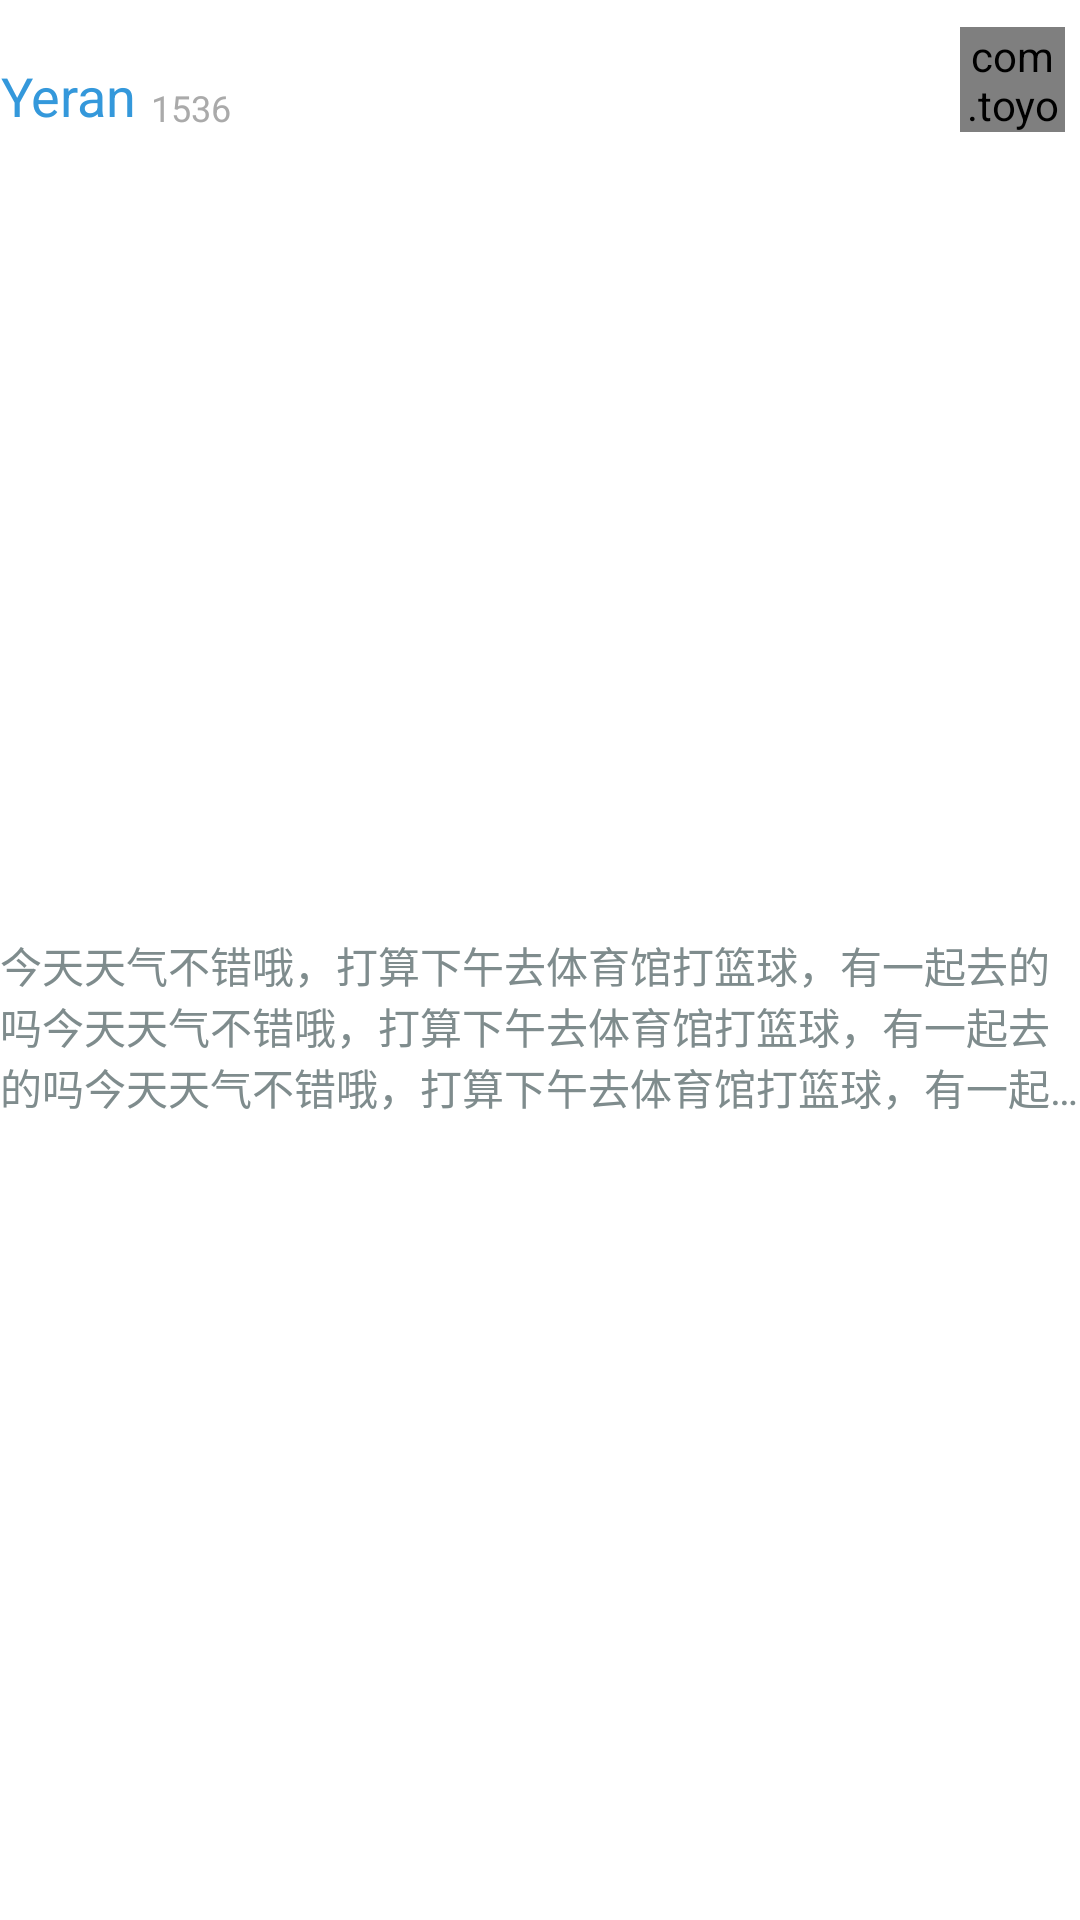

Android layout source for this screen:
<!-- AndroidManifest.xml: fallback theme Theme.MaterialComponents.DayNight.NoActionBar -->
<!-- res/layout/hot_item_answers_item.xml -->
<?xml version="1.0" encoding="utf-8"?>
<LinearLayout xmlns:android="http://schemas.android.com/apk/res/android"
    android:layout_width="match_parent"
    android:layout_height="wrap_content"
    android:background="@color/white"
    android:orientation="vertical"
    android:paddingTop="5dp"
    android:paddingBottom="8dp">

    <RelativeLayout
        android:layout_width="match_parent"
        android:layout_height="45dp"
        android:layout_gravity="center_vertical"
        android:gravity="center"
        android:orientation="horizontal"
        android:paddingBottom="2dp" >

        <TextView
            android:id="@+id/tvName"
            android:layout_width="wrap_content"
            android:layout_height="wrap_content"
            android:layout_alignParentBottom="true"
            android:background="@drawable/textview_selector"
            android:clickable="true"
            android:gravity="center"
            android:minHeight="@dimen/medium_text_size"
            android:text="Yeran"
            android:textColor="#3498DB"
            android:textSize="18sp" />

        <TextView
            android:id="@+id/tvgoodNum"
            android:layout_width="wrap_content"
            android:layout_height="wrap_content"
            android:layout_alignParentBottom="true"
            android:layout_gravity="bottom"
            android:layout_marginLeft="5dp"
            android:layout_toRightOf="@+id/tvName"
            android:gravity="center"
            android:text="1536"
            android:textColor="@android:color/darker_gray"
            android:textSize="@dimen/micro_text_size" />

        <com.toyoung.ge.customwidge.CustomRoundView
            android:id="@+id/imageLogo"
            android:layout_width="35dp"
            android:layout_height="35dp"
            android:layout_alignParentBottom="true"
            android:layout_alignParentRight="true"
            android:layout_marginRight="5dp"
            android:scaleType="centerCrop" />
    </RelativeLayout>

    <TextView
        android:id="@+id/tv_Answer"
        android:layout_width="wrap_content"
        android:layout_height="wrap_content"
        android:layout_weight="1"
        android:background="@drawable/textview_selector"
        android:ellipsize="end"
        android:gravity="center_vertical"
        android:maxLines="3"
        android:minHeight="@dimen/medium_text_size"
        android:paddingTop="2dp"
        android:text="今天天气不错哦，打算下午去体育馆打篮球，有一起去的吗今天天气不错哦，打算下午去体育馆打篮球，有一起去的吗今天天气不错哦，打算下午去体育馆打篮球，有一起去的吗今天天气不错哦，打算下午去体育馆打篮球，有一起去的吗今天天气不错哦，打算下午去体育馆打篮球，有一起去的吗~"
        android:textColor="#7F8C8D"
        android:textSize="14sp" />

</LinearLayout>
<!-- resources referenced by this layout -->
<resources>
  <color name="white">#ffffff</color>
  <dimen name="medium_text_size">18sp</dimen>
  <dimen name="micro_text_size">12sp</dimen>
  <!-- drawable textview_selector (drawable) -->
  <?xml version="1.0" encoding="utf-8"?>
  <selector xmlns:android="http://schemas.android.com/apk/res/android">
      <item android:state_pressed="true">
          <color android:color="@color/gray_bg"/>
          </item>
      <item >
          <color android:color="@android:color/white"/>
          </item>
  </selector>
  <color name="gray_bg">#ffeeeeee</color>
</resources>
